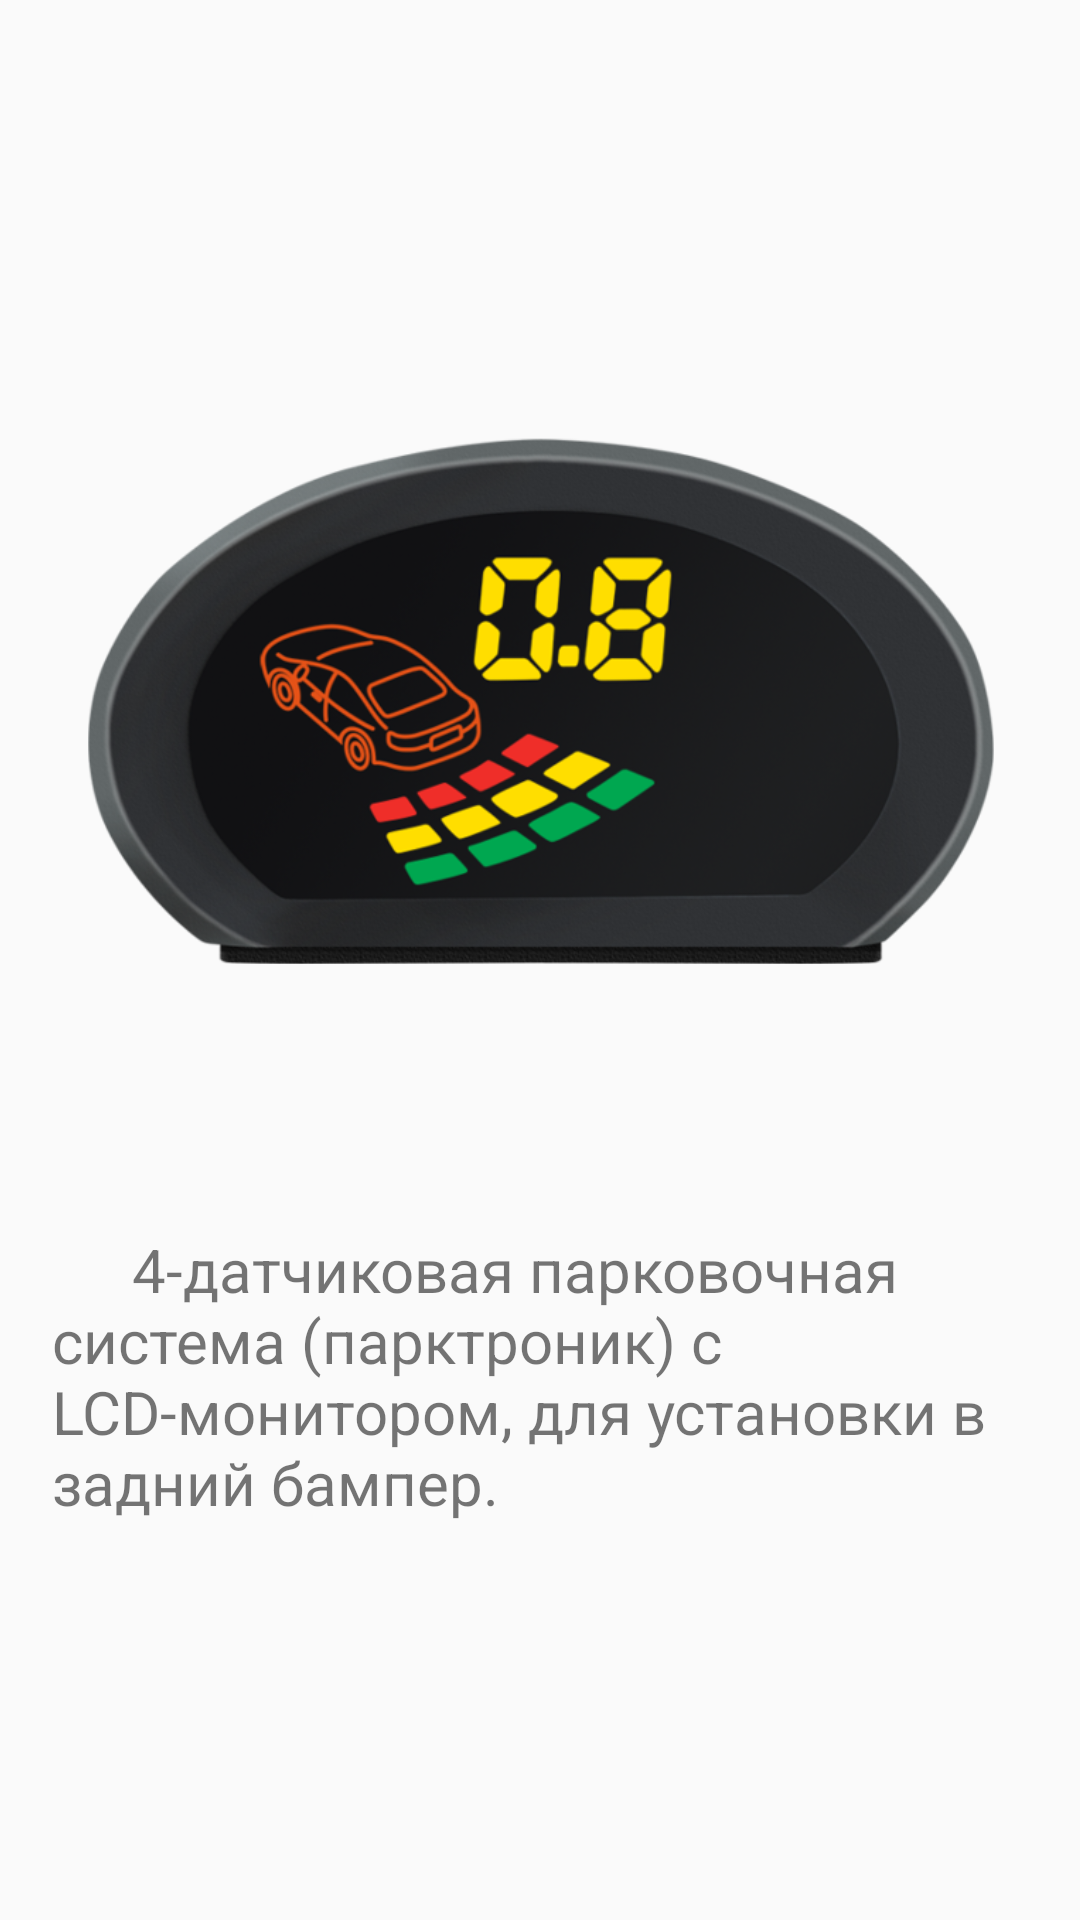

Layout XML and referenced resources for this Android screen:
<!-- AndroidManifest.xml: application theme Theme.AppCompat.Light.NoActionBar -->
<!-- res/layout/info_227.xml -->
<?xml version="1.0" encoding="utf-8"?>
<LinearLayout xmlns:android="http://schemas.android.com/apk/res/android"
    xmlns:tools="http://schemas.android.com/tools"
    android:layout_width="match_parent"
    android:layout_height="fill_parent"
    android:orientation="vertical"
    android:paddingTop="?attr/actionBarSize"
    tools:context="com.ifkbhit.aaaline.InfoActivity">

    <LinearLayout
        android:layout_width="match_parent"
        android:layout_height="match_parent"
        android:layout_weight="25.5"
        android:adjustViewBounds="true"
        android:gravity="center"
        android:orientation="horizontal">

        <ImageView
            android:layout_width="match_parent"
            android:layout_height="wrap_content"
            android:layout_weight="5" />

        <ImageView
            android:id="@+id/site_image_4"
            android:layout_width="match_parent"
            android:layout_height="wrap_content"
            android:layout_weight="1"
            android:adjustViewBounds="true"
            android:src="@drawable/logo" />

        <ImageView
            android:layout_width="match_parent"
            android:layout_height="wrap_content"
            android:layout_weight="5" />

    </LinearLayout>

    <LinearLayout
        android:layout_width="match_parent"
        android:layout_height="match_parent"
        android:layout_weight="16"
        android:gravity="top"
        android:orientation="horizontal">

        <ImageView
            android:layout_width="match_parent"
            android:layout_height="wrap_content"
            android:layout_weight="10" />

        <ImageView
            android:id="@+id/image_227"
            android:layout_width="match_parent"
            android:layout_height="wrap_content"
            android:adjustViewBounds="true"
            android:layout_weight="1"
            android:src="@drawable/info_227" />

        <ImageView
            android:layout_width="match_parent"
            android:layout_height="wrap_content"
            android:layout_weight="10" />

    </LinearLayout>

    <LinearLayout
        android:layout_width="match_parent"
        android:layout_height="match_parent"
        android:layout_weight="18"
        android:gravity="top"
        android:orientation="horizontal">

        <ImageView
            android:layout_width="match_parent"
            android:layout_height="wrap_content"
            android:layout_weight="10" />

        <ScrollView
            android:id="@+id/scroller_227"
            android:layout_width="fill_parent"
            android:layout_height="wrap_content"
            android:scrollbars="vertical"
            android:fillViewport="true"
            android:layout_weight="1" >

            <TextView
                android:id="@+id/text_227"
                android:layout_width="wrap_content"
                android:layout_height="wrap_content"
                android:textSize="20sp"
                android:text="@string/short_227" />

        </ScrollView>

        <ImageView
            android:layout_width="match_parent"
            android:layout_height="wrap_content"
            android:layout_weight="10" />

    </LinearLayout>

</LinearLayout>
<!-- resources referenced by this layout -->
<resources>
  <!-- drawable info_227: png bitmap (drawable, 196019 bytes) -->
  <string name="short_227">
  		\t\t\t\t4-датчиковая парковочная система (парктроник) с LCD-монитором, для установки в задний бампер.​
  	</string>
</resources>
